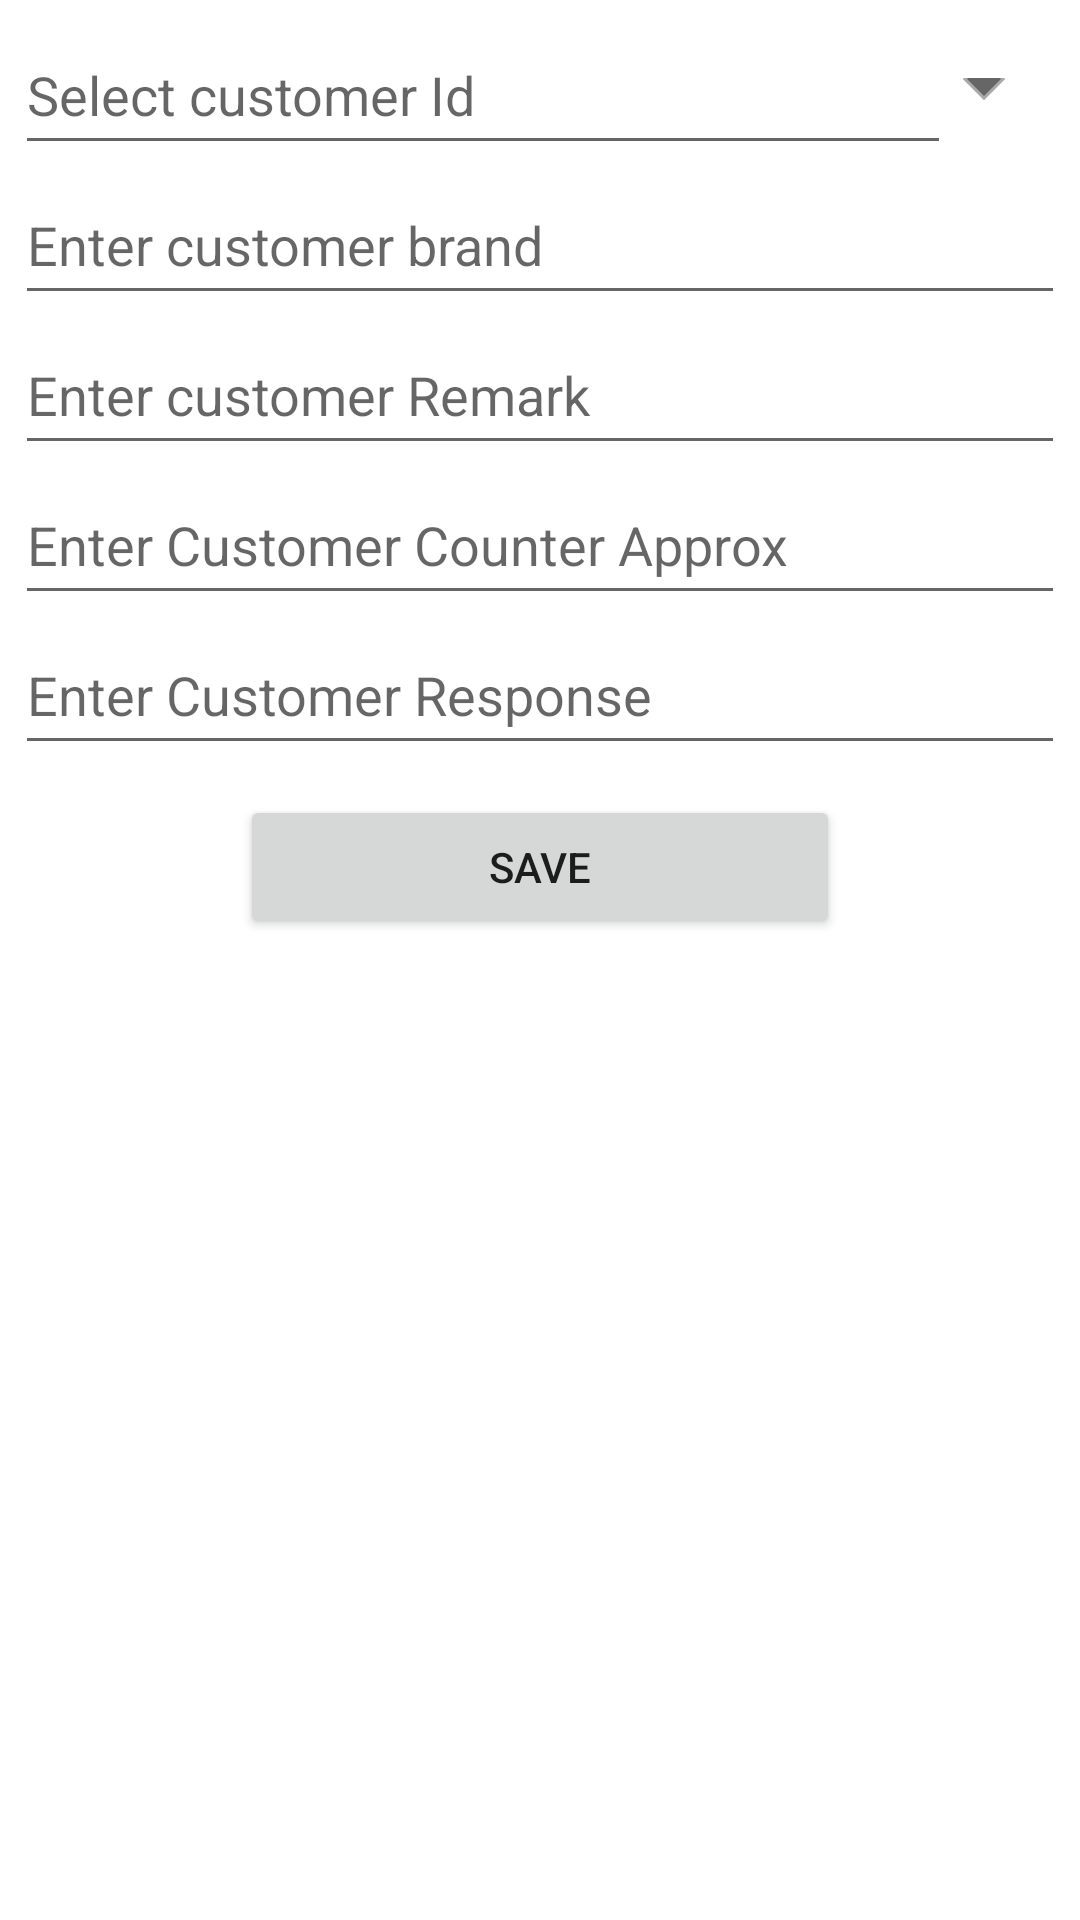

Layout XML and referenced resources for this Android screen:
<!-- AndroidManifest.xml: application theme Theme.SaleTracker -->
<!-- res/layout/activity_add_customer_information.xml -->
<?xml version="1.0" encoding="utf-8"?>
<androidx.appcompat.widget.LinearLayoutCompat xmlns:android="http://schemas.android.com/apk/res/android"
    xmlns:app="http://schemas.android.com/apk/res-auto"
    xmlns:tools="http://schemas.android.com/tools"
    android:layout_width="match_parent"
    android:layout_height="match_parent"
    android:orientation="vertical"
    android:layout_margin="10dp"
    tools:context=".customer.addinfo.AddCustomerInformationActivity">

    <androidx.appcompat.widget.LinearLayoutCompat
        android:layout_width="match_parent"
        android:layout_height="wrap_content"
        android:orientation="vertical"
        android:padding="5dp">

        <com.google.android.material.textfield.TextInputEditText
            android:id="@+id/edit_add_customer_id"
            style="@style/InputStyle"
            android:clickable="false"
            android:cursorVisible="false"
            android:drawableRight="@drawable/spinner_bg"
            android:focusable="false"
            android:focusableInTouchMode="false"
            android:hint="Select customer Id"
            tools:ignore="TouchTargetSizeCheck"
            />
        <com.google.android.material.textfield.TextInputEditText
            android:id="@+id/edit_add_customer_brand"
            style="@style/InputStyle"
            android:hint="Enter customer brand"
            />
        <com.google.android.material.textfield.TextInputEditText
            android:id="@+id/edit_add_customer_remark"
            style="@style/InputStyle"
            android:hint="Enter customer Remark"
            />
        <com.google.android.material.textfield.TextInputEditText
            android:id="@+id/edit_add_customer_counter_approx"
            style="@style/InputStyle"
            android:hint="Enter Customer Counter Approx"
            android:inputType="number"
            />
        <com.google.android.material.textfield.TextInputEditText
            android:id="@+id/edit_add_customer_response"
            style="@style/InputStyle"
            android:hint="Enter Customer Response"
            />
        <androidx.appcompat.widget.AppCompatButton
            android:id="@+id/button_save_add_customer_data"
            android:layout_gravity="center"
            android:layout_width="200dp"
            android:layout_height="wrap_content"
            android:text="Save"
            android:layout_marginTop="10dp"
            />

    </androidx.appcompat.widget.LinearLayoutCompat>

</androidx.appcompat.widget.LinearLayoutCompat>
<!-- resources referenced by this layout -->
<resources>
  <!-- drawable spinner_bg (drawable-v24) -->
  <?xml version="1.0" encoding="utf-8"?>
  <layer-list xmlns:android="http://schemas.android.com/apk/res/android">
      <item>
          <color android:color="#FFFFFF" />
      </item>
      <item android:gravity="center_vertical|right" android:right="8dp">
          <layer-list>
              <item android:width="10dp" android:height="10dp" android:gravity="center" android:bottom="10dp">
                  <rotate
                      android:fromDegrees="45"
                      android:toDegrees="45">
                      <shape android:shape="rectangle">
                          <solid android:color="#666666" />
                          <stroke android:color="#aaaaaa" android:width="1dp"/>
                      </shape>
                  </rotate>
              </item>
              <item android:width="30dp" android:height="10dp" android:bottom="21dp" android:gravity="center">
                  <shape android:shape="rectangle">
                      <solid android:color="#FFFFFF"/>
                  </shape>
              </item>
          </layer-list>
      </item>
  </layer-list>
  <style name="InputStyle">
          <item name="android:layout_width">match_parent</item>
          <item name="android:layout_height">50dp</item>
      </style>
  <style name="Theme.SaleTracker" parent="Theme.MaterialComponents.DayNight.DarkActionBar">
          
          <item name="colorPrimary">@color/purple_500</item>
          <item name="colorPrimaryVariant">@color/purple_700</item>
          <item name="colorOnPrimary">@color/white</item>
          
          <item name="colorSecondary">@color/teal_200</item>
          <item name="colorSecondaryVariant">@color/teal_700</item>
          <item name="colorOnSecondary">@color/black</item>
          
          <item name="android:statusBarColor" tools:targetApi="l">?attr/colorPrimaryVariant</item>
          
      </style>
  <color name="purple_500">#FF6200EE</color>
  <color name="purple_700">#FF3700B3</color>
  <color name="white">#FFFFFFFF</color>
  <color name="teal_200">#FF03DAC5</color>
  <color name="teal_700">#FF018786</color>
  <color name="black">#FF000000</color>
</resources>
